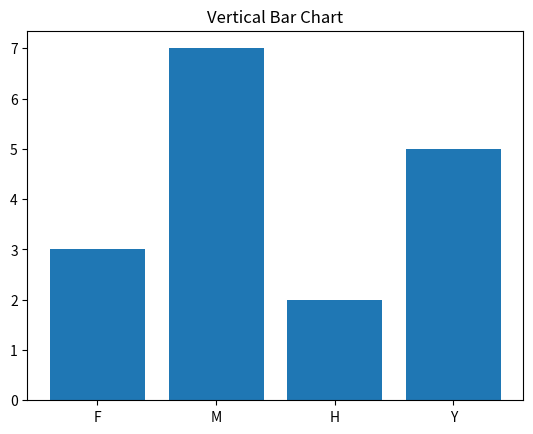
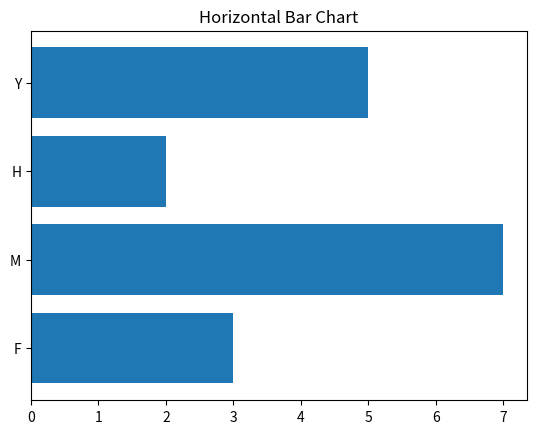
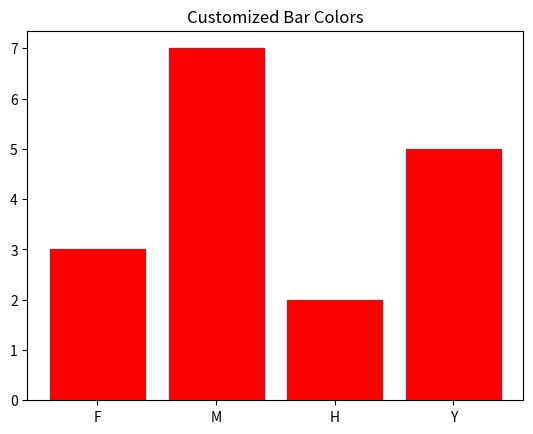

The matplotlib source for these figures, in order:
import matplotlib.pyplot as plt


categories = ['F', 'M', 'H', 'Y']
values = [3, 7, 2, 5]

plt.bar(categories, values)
plt.title('Vertical Bar Chart')
plt.show()


plt.figure()
plt.barh(categories, values)
plt.title('Horizontal Bar Chart')
plt.show()


plt.figure()
plt.bar(categories, values, color='red', edgecolor='brown')
plt.title('Customized Bar Colors')
plt.show()
